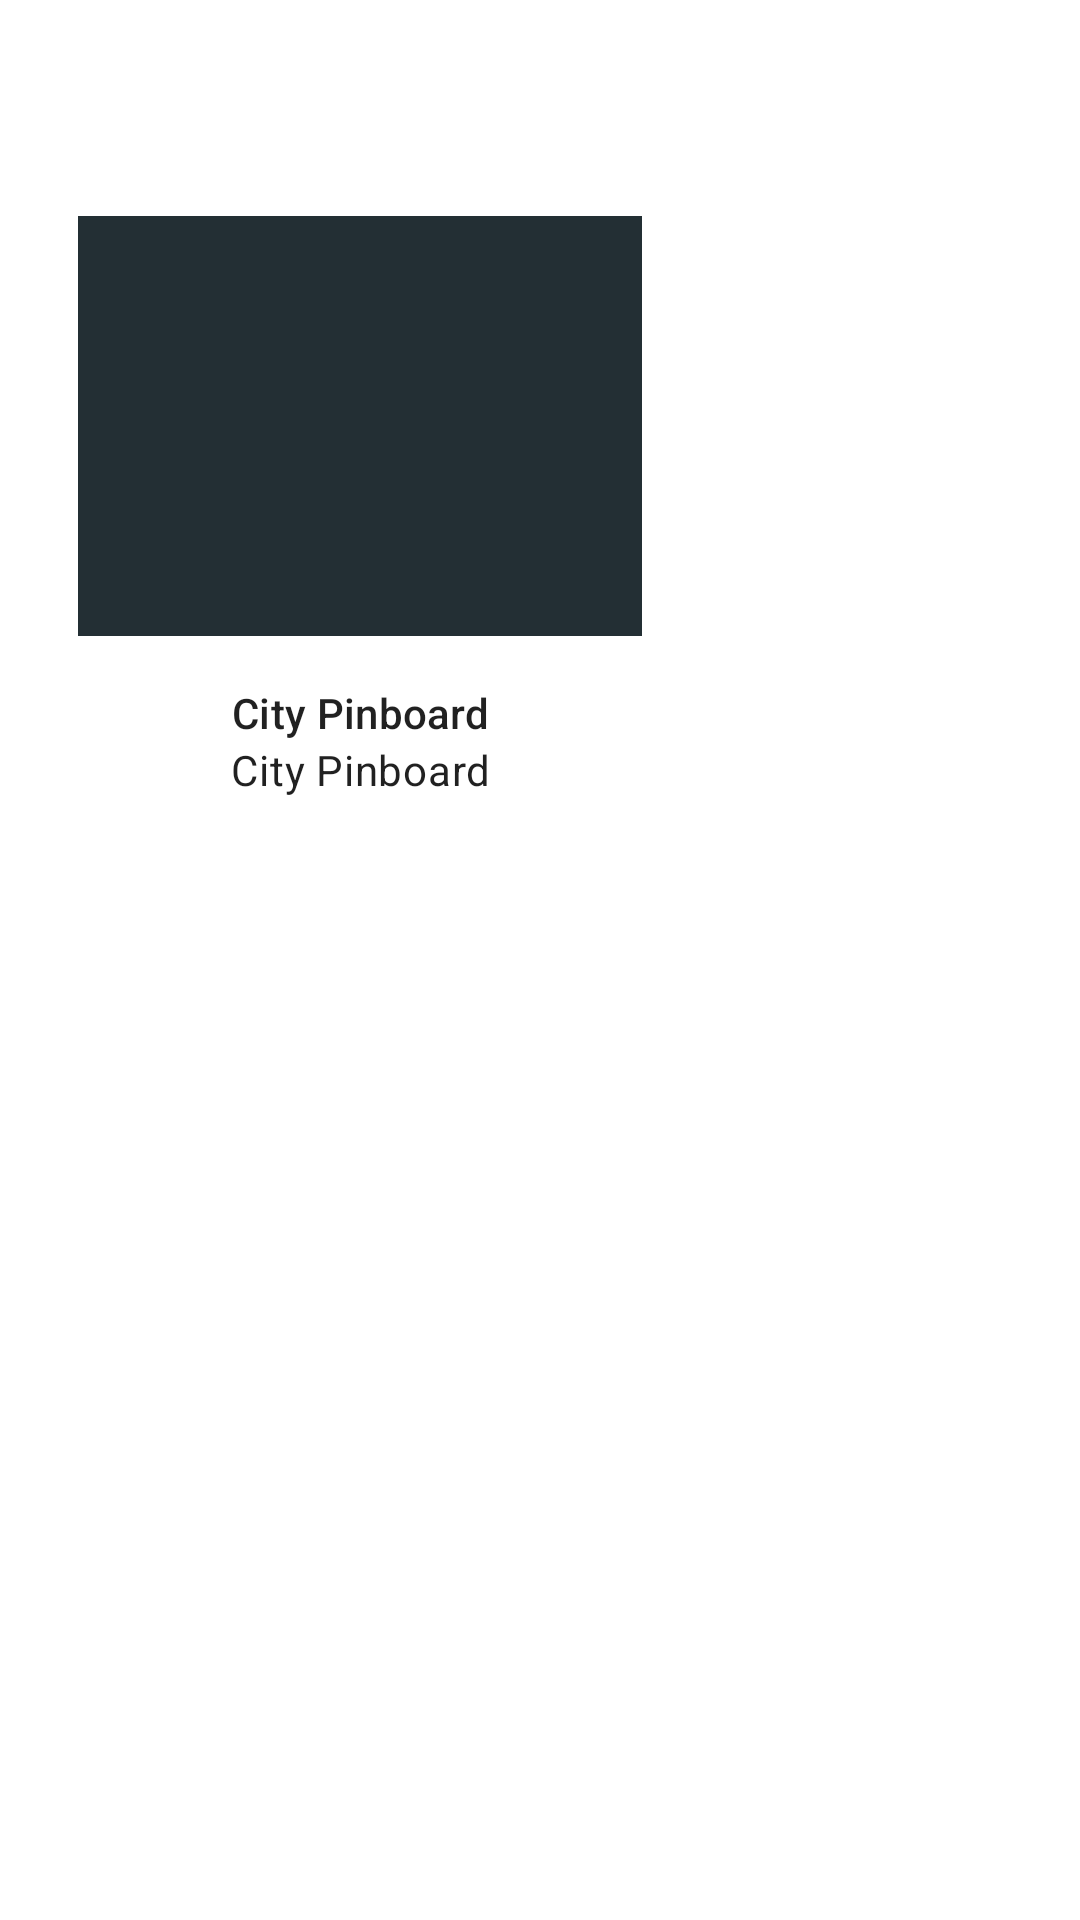

Layout XML and referenced resources for this Android screen:
<!-- AndroidManifest.xml: application theme Theme.CityPinboard -->
<!-- res/layout/staggered_city_card_first.xml -->
<?xml version="1.0" encoding="utf-8"?>
<android.support.design.card.MaterialCardView
    xmlns:android="http://schemas.android.com/apk/res/android"
    xmlns:app="http://schemas.android.com/apk/res-auto"
    android:layout_width="wrap_content"
    android:layout_height="match_parent"
    app:cardBackgroundColor="@android:color/transparent"
    app:cardElevation="0dp"
    app:cardPreventCornerOverlap="true"
    app:contentPaddingTop="@dimen/shr_staggered_product_grid_margin_top_first">

    
    <LinearLayout
        android:layout_width="@dimen/shr_staggered_product_grid_card_width_landscape"
        android:layout_height="wrap_content"
        android:layout_marginStart="@dimen/shr_staggered_product_grid_spacing_small"
        android:layout_marginLeft="@dimen/shr_staggered_product_grid_spacing_small"
        android:orientation="vertical">

        <ImageView
            android:id="@+id/city_image"
            android:layout_width="match_parent"
            android:layout_height="@dimen/shr_staggered_product_grid_card_height_landscape"
            android:background="?attr/colorPrimaryDark"
            android:scaleType="centerCrop" />

        <LinearLayout
            android:layout_width="match_parent"
            android:layout_height="wrap_content"
            android:orientation="vertical"
            android:padding="16dp">

            <TextView
                android:id="@+id/city_title"
                android:layout_width="match_parent"
                android:layout_height="wrap_content"
                android:text="@string/app_name"
                android:textAlignment="center"
                android:textAppearance="?attr/textAppearanceSubtitle2" />

            <TextView
                android:id="@+id/city_price"
                android:layout_width="match_parent"
                android:layout_height="wrap_content"
                android:text="@string/app_name"
                android:textAlignment="center"
                android:textAppearance="?attr/textAppearanceBody2" />
        </LinearLayout>
    </LinearLayout>
</android.support.design.card.MaterialCardView>
<!-- resources referenced by this layout -->
<resources>
  <dimen name="shr_staggered_product_grid_card_height_landscape">140dp</dimen>
  <dimen name="shr_staggered_product_grid_card_width_landscape">188dp</dimen>
  <dimen name="shr_staggered_product_grid_margin_top_first">72dp</dimen>
  <dimen name="shr_staggered_product_grid_spacing_small">26dp</dimen>
  <string name="app_name">City Pinboard</string>
  <style name="Theme.CityPinboard" parent="Theme.MaterialComponents.Light.DarkActionBar">
          
          <item name="colorPrimary">@color/colorPrimary</item>
          <item name="colorPrimaryDark">@color/colorPrimaryDark</item>
          <item name="colorAccent">@color/colorAccent</item>
          <item name="colorError">@color/colorError</item>
      </style>
  <color name="colorPrimary">#344955</color>
  <color name="colorPrimaryDark">#232F34</color>
  <color name="colorAccent">#F9AA33</color>
  <color name="colorError">#B00020</color>
</resources>
